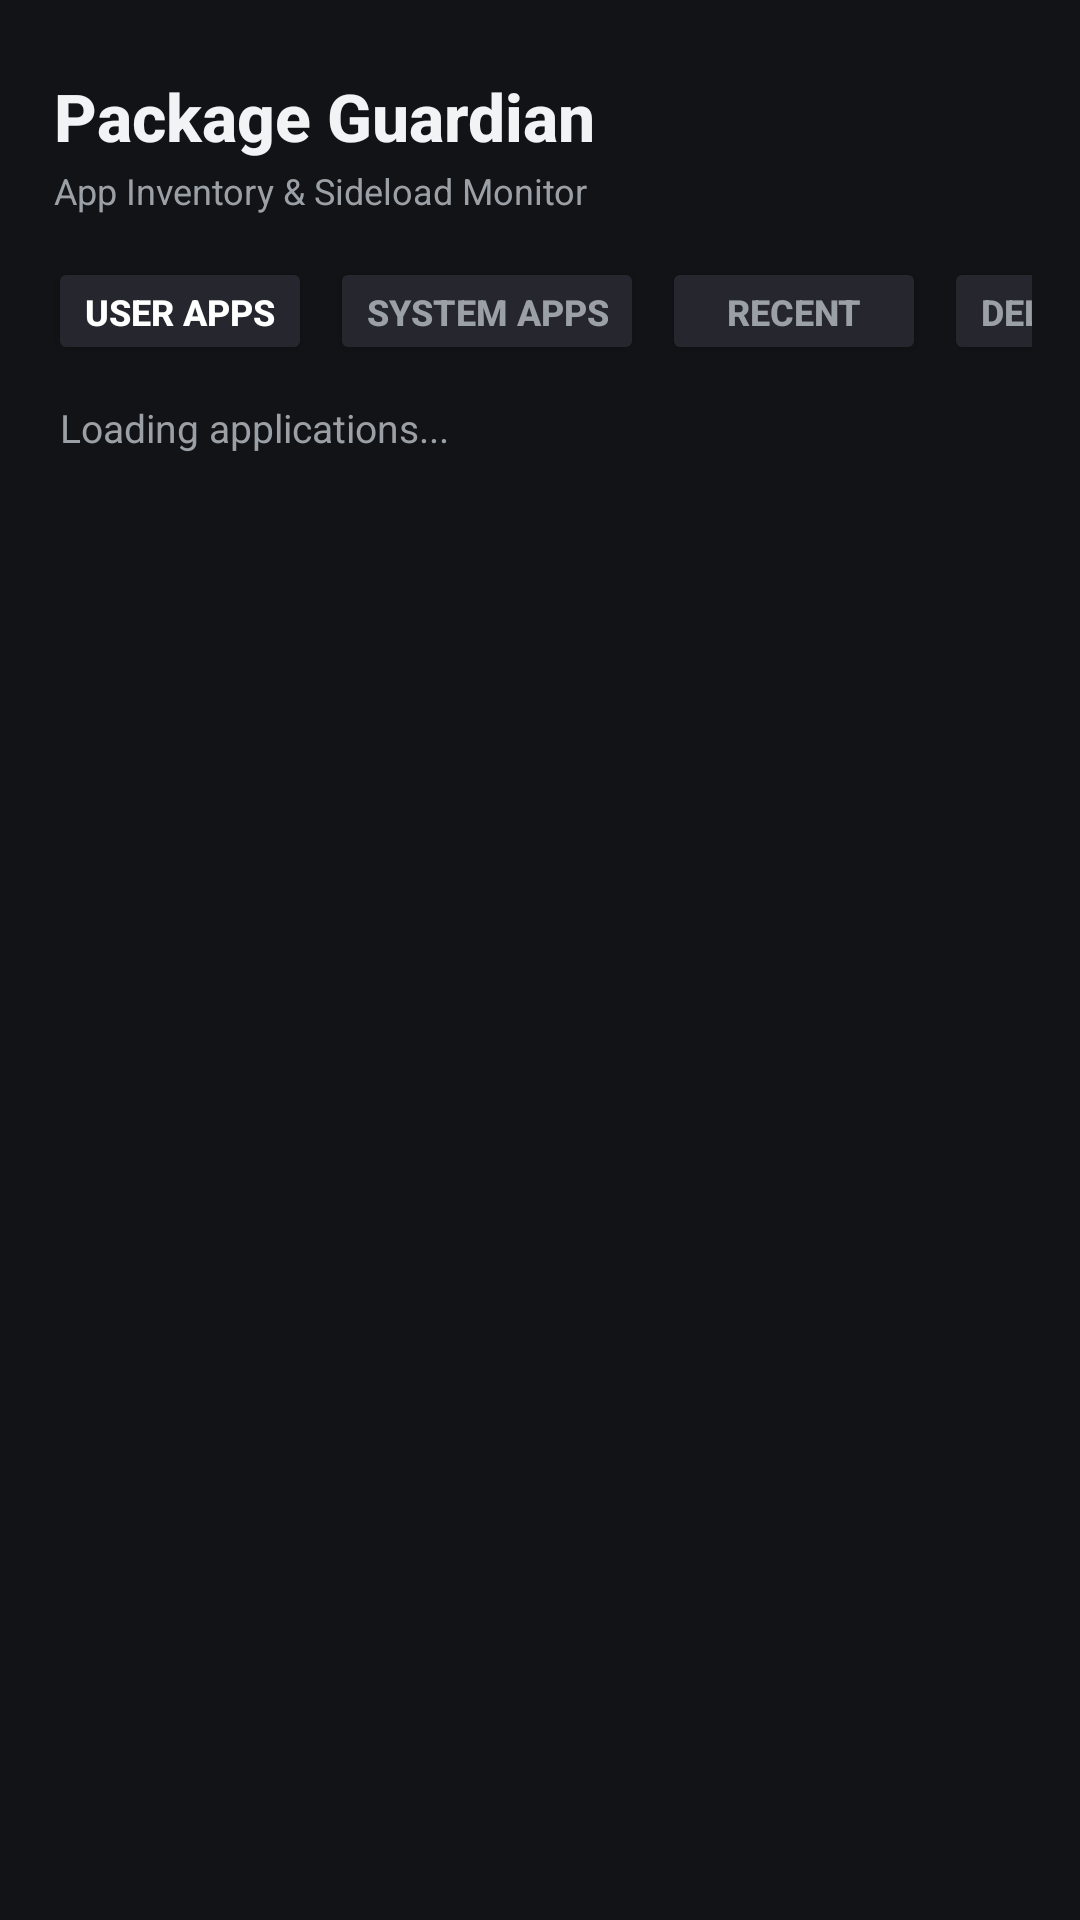

Write the Android layout XML for this screen, with the resource values it uses.
<!-- AndroidManifest.xml: application theme Theme.MobCare -->
<!-- res/layout/activity_package_guardian.xml -->
<?xml version="1.0" encoding="utf-8"?>
<LinearLayout xmlns:android="http://schemas.android.com/apk/res/android"
    android:layout_width="match_parent"
    android:layout_height="match_parent"
    android:background="#121316"
    android:orientation="vertical">

    
    <LinearLayout
        android:layout_width="match_parent"
        android:layout_height="wrap_content"
        android:orientation="horizontal"
        android:gravity="center_vertical"
        android:paddingStart="18dp"
        android:paddingEnd="18dp"
        android:paddingTop="24dp"
        android:paddingBottom="14dp">

        <LinearLayout
            android:layout_width="0dp"
            android:layout_height="wrap_content"
            android:layout_weight="1"
            android:orientation="vertical">

            <TextView
                android:layout_width="wrap_content"
                android:layout_height="wrap_content"
                android:text="Package Guardian"
                android:textColor="#F1F3F4"
                android:textSize="22sp"
                android:textStyle="bold"
                android:fontFamily="sans-serif-medium" />

            <TextView
                android:layout_width="wrap_content"
                android:layout_height="wrap_content"
                android:text="App Inventory &amp; Sideload Monitor"
                android:textColor="#9AA0A6"
                android:textSize="12sp"
                android:layout_marginTop="2dp" />
        </LinearLayout>
    </LinearLayout>

    
    <HorizontalScrollView
        android:layout_width="match_parent"
        android:layout_height="wrap_content"
        android:scrollbars="none"
        android:paddingStart="16dp"
        android:paddingEnd="16dp"
        android:layout_marginBottom="12dp">

        <LinearLayout
            android:layout_width="wrap_content"
            android:layout_height="wrap_content"
            android:orientation="horizontal">

            <Button
                android:id="@+id/tabInstalled"
                android:layout_width="wrap_content"
                android:layout_height="36dp"
                android:text="User Apps"
                android:textSize="12sp"
                android:textStyle="bold"
                android:backgroundTint="#26272E"
                android:textColor="#FFFFFF"
                android:layout_marginEnd="6dp" />

            <Button
                android:id="@+id/tabSystem"
                android:layout_width="wrap_content"
                android:layout_height="36dp"
                android:text="System Apps"
                android:textSize="12sp"
                android:textStyle="bold"
                android:backgroundTint="#26272E"
                android:textColor="#9AA0A6"
                android:layout_marginEnd="6dp" />

            <Button
                android:id="@+id/tabRecent"
                android:layout_width="wrap_content"
                android:layout_height="36dp"
                android:text="Recent"
                android:textSize="12sp"
                android:textStyle="bold"
                android:backgroundTint="#26272E"
                android:textColor="#9AA0A6"
                android:layout_marginEnd="6dp" />

            <Button
                android:id="@+id/tabDeleted"
                android:layout_width="wrap_content"
                android:layout_height="36dp"
                android:text="Deleted Vault"
                android:textSize="12sp"
                android:textStyle="bold"
                android:backgroundTint="#26272E"
                android:textColor="#9AA0A6" />
        </LinearLayout>
    </HorizontalScrollView>

    
    <TextView
        android:id="@+id/tvAppCount"
        android:layout_width="match_parent"
        android:layout_height="wrap_content"
        android:text="Loading applications..."
        android:textColor="#9AA0A6"
        android:textSize="13sp"
        android:paddingStart="20dp"
        android:paddingEnd="20dp"
        android:layout_marginBottom="10dp" />

    
    <ScrollView
        android:layout_width="match_parent"
        android:layout_height="match_parent"
        android:fillViewport="true">

        <LinearLayout
            android:id="@+id/appsListContainer"
            android:layout_width="match_parent"
            android:layout_height="wrap_content"
            android:orientation="vertical"
            android:paddingStart="18dp"
            android:paddingEnd="18dp"
            android:paddingBottom="36dp" />
    </ScrollView>

</LinearLayout>
<!-- resources referenced by this layout -->
<resources>
  <style name="Theme.MobCare" parent="Theme.MaterialComponents.DayNight.NoActionBar">
          <item name="colorPrimary">@color/btn_primary_bg</item>
          <item name="colorPrimaryVariant">@color/btn_primary_bg_pressed</item>
          <item name="colorOnPrimary">@color/btn_primary_text</item>
          <item name="colorSecondary">@color/btn_primary_bg</item>
          <item name="colorAccent">@color/btn_primary_bg</item>
          <item name="colorButtonNormal">@color/btn_secondary_bg</item>
          <item name="android:statusBarColor">#121316</item>
          <item name="android:navigationBarColor">#121316</item>
          <item name="android:windowBackground">#121316</item>
      </style>
  <color name="btn_primary_bg">#81C995</color>
  <color name="btn_primary_bg_pressed">#69AF7D</color>
  <color name="btn_primary_text">#121316</color>
  <color name="btn_secondary_bg">#26272E</color>
</resources>
